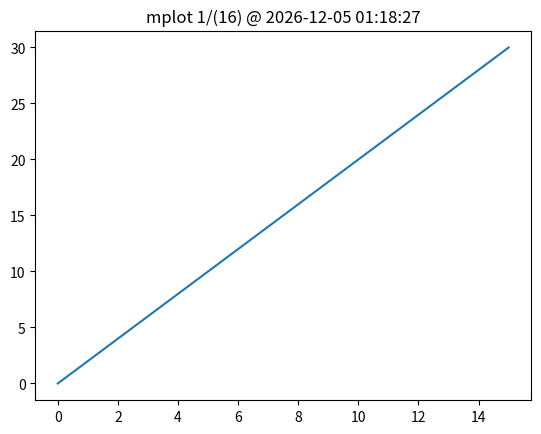

This figure's Python source:
import pandas as pd
import datetime as dt
from pathlib import Path
import matplotlib.pyplot as plt

class MhdTracker:
    """
    """
    mhd_t0 = None
    def __init__(self, x, iMax, pathParts=['../web/', 'plot.svg'] ):
        self.x = x
        self.tmpPath = Path(f'{pathParts[0]}tmp_{x}{pathParts[1]}')
        self.realPath = Path(f'{pathParts[0]}{x}{pathParts[1]}') 
        self.iMax=iMax
        self.i=0
        self.acc_ns=0
        self.acc_cnt=0 
        self.series=pd.Series([0] * self.iMax)
        self.formatString = "%Y-%m-%d %H:%M:%S"
        # 2022-09-11 12:12:01
        #    Y  m  d  H  M  S    

        

    def update(self, tnsDiff):
        if (not MhdTracker.mhd_t0):
            MhdTracker.mhd_t0 = dt.datetime.now()
        self.series[self.i] = tnsDiff
        self.i += 1
        self.i %= self.iMax
        if (0 == self.i):
            self.acc_ns += self.series.sum()
            self.acc_cnt += 1
        return (0 == self.i)
        
    def doPlot(self, toFile=False):
        self.plot = self.series.plot()
        self.tTime = MhdTracker.mhd_t0 + dt.timedelta(milliseconds = self.acc_ns // 1e6)
        self.pTitle  = f'{self.x}plot {self.acc_cnt % self.iMax}/({self.iMax}) @ '
        self.pTitle += self.tTime.strftime(self.formatString)
        print(self.pTitle)
        self.plot.set_title(self.pTitle)
        if (toFile):
            plt.savefig(self.tmpPath)
            plt.cla()
            self.tmpPath.replace(self.realPath)
        else:
            plt.show()

if '__main__' == __name__ :
    mT=MhdTracker('m', 16, pathParts=['../test/','plot.svg'])       
    for i in range(16):
        print(mT.update(i*3-i))
    print(mT.series)
    mT.doPlot()
